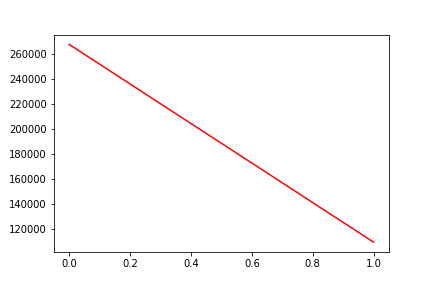

Values plotted in this chart, from the file beside it:
, date, assets
0, 0, 268072
1, 20190926, 109380
